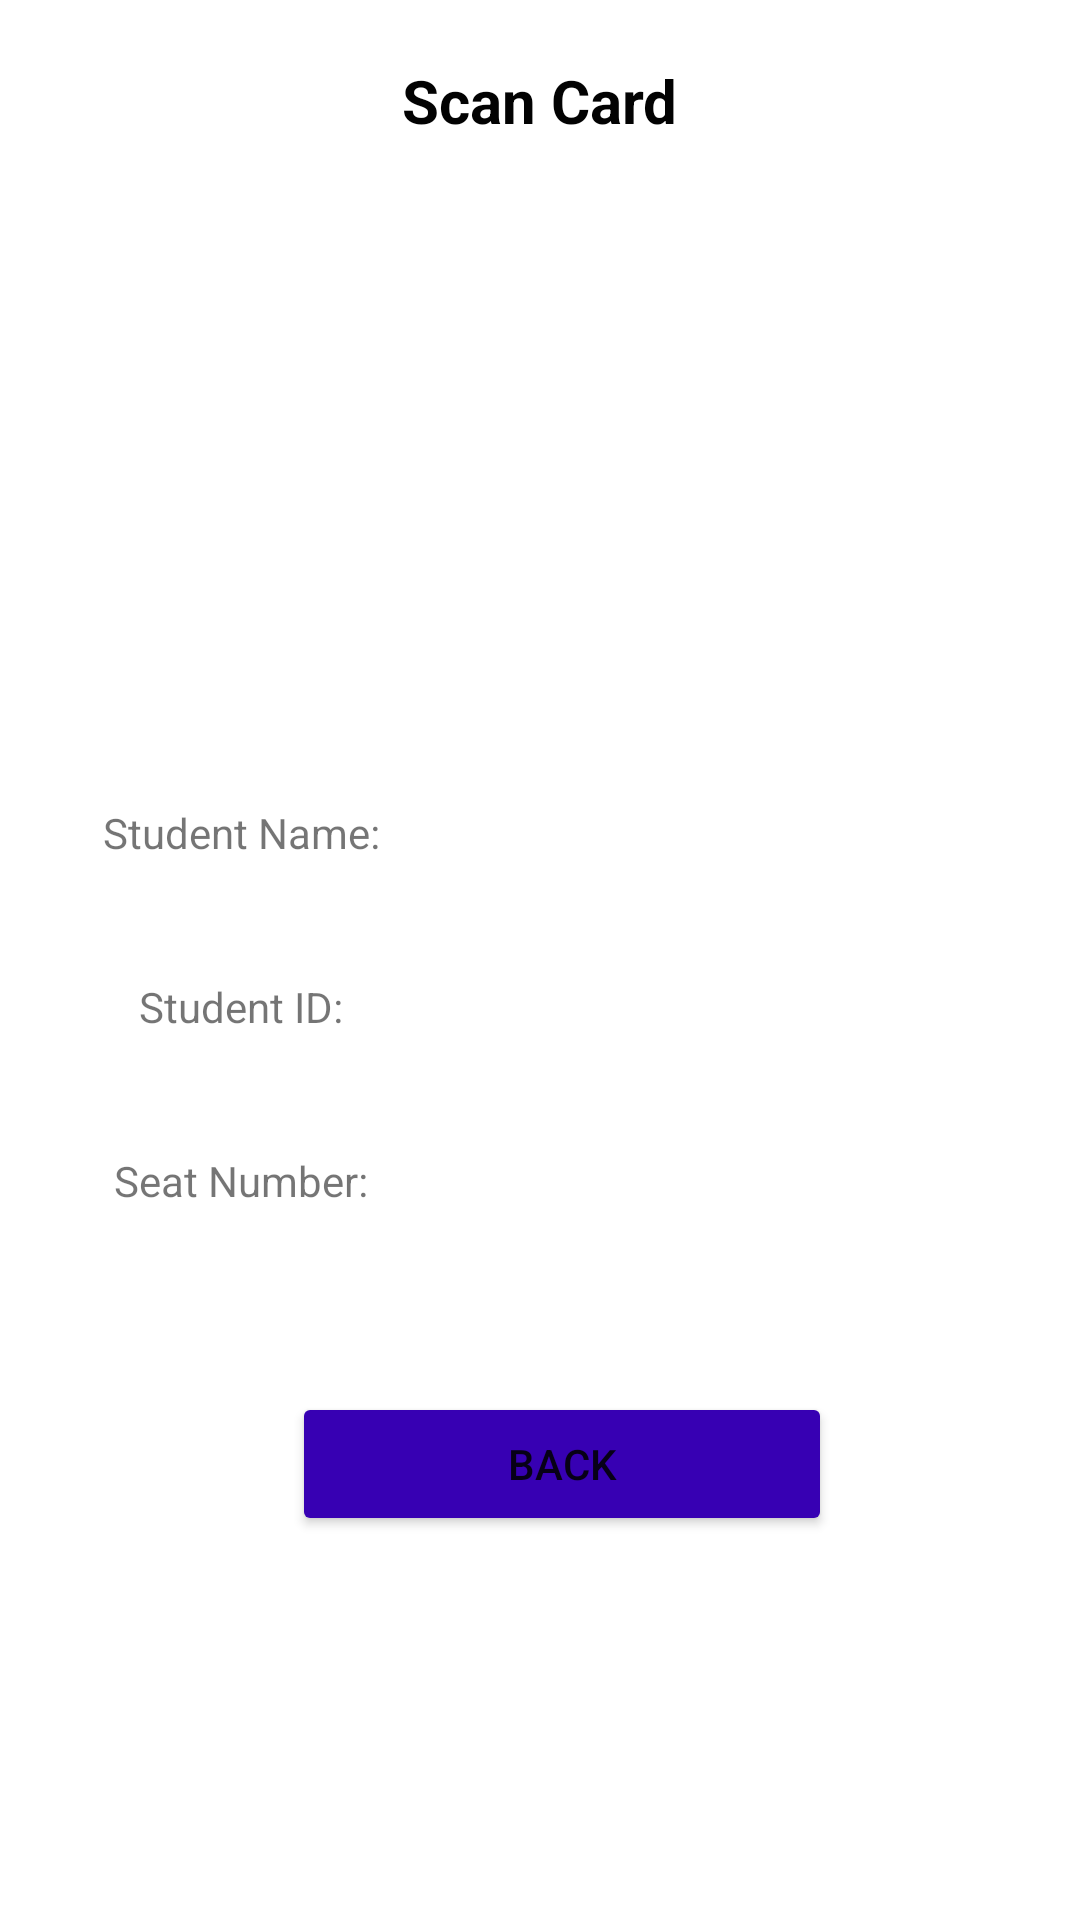

Produce the Android XML layout that renders to this screen, including the resource entries it uses.
<!-- AndroidManifest.xml: application theme Theme.ExamApp -->
<!-- res/layout/activity_card_scan.xml -->
<?xml version="1.0" encoding="utf-8"?>
<androidx.constraintlayout.widget.ConstraintLayout xmlns:android="http://schemas.android.com/apk/res/android"
    xmlns:app="http://schemas.android.com/apk/res-auto"
    xmlns:tools="http://schemas.android.com/tools"
    android:layout_width="match_parent"
    android:layout_height="match_parent"
    android:background="@drawable/background"
    tools:context="edu.coen390.androidapp.View.CardScanActivity">

    <TextView
        android:id="@+id/nameStudentid_txt"
        android:layout_width="wrap_content"
        android:layout_height="wrap_content"
        android:layout_centerHorizontal="true"
        android:layout_marginTop="20dp"
        android:text="Scan Card"
        android:textColor="#020202"
        android:textSize="20sp"
        android:textStyle="bold"
        app:layout_constraintEnd_toEndOf="parent"
        app:layout_constraintStart_toStartOf="parent"
        app:layout_constraintTop_toTopOf="parent" />

    <LinearLayout
        android:id="@+id/studentName_linearLayout"
        android:layout_width="400dp"
        android:layout_height="58dp"
        android:layout_marginTop="250dp"
        android:orientation="horizontal"
        app:layout_constraintBottom_toTopOf="@+id/studentID_linearLayout"
        app:layout_constraintEnd_toEndOf="parent"
        app:layout_constraintStart_toStartOf="parent"
        app:layout_constraintTop_toTopOf="parent">

        <TextView
            android:id="@+id/textView1"
            android:layout_width="200dp"
            android:layout_height="55dp"
            android:gravity="center"
            android:text="Student Name:"
            tools:layout_editor_absoluteX="0dp"
            tools:layout_editor_absoluteY="305dp" />

        <TextView
            android:id="@+id/studentNameTextView"
            android:layout_width="200dp"
            android:layout_height="55dp"
            android:gravity="center" />

    </LinearLayout>

    <LinearLayout
        android:id="@+id/studentID_linearLayout"
        android:layout_width="400dp"
        android:layout_height="58dp"
        android:orientation="horizontal"
        app:layout_constraintBottom_toTopOf="@+id/seatNumber_linearLayout"
        app:layout_constraintEnd_toEndOf="parent"
        app:layout_constraintStart_toStartOf="parent"
        app:layout_constraintTop_toBottomOf="@+id/studentName_linearLayout">

        <TextView
            android:id="@+id/textView2"
            android:layout_width="200dp"
            android:layout_height="55dp"
            android:gravity="center"
            android:text="Student ID:"
            tools:layout_editor_absoluteX="-4dp"
            tools:layout_editor_absoluteY="386dp" />

        <TextView
            android:id="@+id/studentIDTextView"
            android:layout_width="200dp"
            android:layout_height="55dp"
            android:gravity="center" />

    </LinearLayout>

    <LinearLayout
        android:id="@+id/seatNumber_linearLayout"
        android:layout_width="400dp"
        android:layout_height="58dp"
        android:orientation="horizontal"
        app:layout_constraintBottom_toTopOf="@+id/confirmationLinearLayout"
        app:layout_constraintEnd_toEndOf="parent"
        app:layout_constraintStart_toStartOf="parent"
        app:layout_constraintTop_toBottomOf="@+id/studentID_linearLayout">

        <TextView
            android:id="@+id/textView3"
            android:layout_width="200dp"
            android:layout_height="55dp"
            android:gravity="center"
            android:text="Seat Number:"
            tools:layout_editor_absoluteX="-2dp"
            tools:layout_editor_absoluteY="461dp" />
        <TextView
            android:id="@+id/seatNumberTextView"
            android:layout_width="200dp"
            android:layout_height="55dp"
            android:gravity="center" />

    </LinearLayout>

    <LinearLayout
        android:id="@+id/confirmationLinearLayout"
        android:layout_width="0dp"
        android:layout_height="0dp"
        android:orientation="vertical"
        app:layout_constraintBottom_toBottomOf="parent"
        app:layout_constraintEnd_toEndOf="parent"
        app:layout_constraintHorizontal_bias="0.0"
        app:layout_constraintStart_toStartOf="parent"
        app:layout_constraintTop_toBottomOf="@+id/seatNumber_linearLayout">

        <ImageView
            android:id="@+id/successMessageImageView"
            android:layout_width="match_parent"
            android:layout_height="40dp" />

        <LinearLayout
            android:id="@+id/cancelSaveLinearLayout"
            android:layout_width="match_parent"
            android:layout_height="match_parent"
            android:gravity="center|center_vertical"
            android:orientation="horizontal">

            <Button
                android:id="@+id/backButton"
                android:layout_width="180dp"
                android:layout_height="wrap_content"
                android:layout_gravity="center_horizontal"
                android:layout_marginLeft="15dp"
                android:gravity="center"
                android:text="BACK"
                app:backgroundTint="@color/purple_700" />


        </LinearLayout>

    </LinearLayout>

</androidx.constraintlayout.widget.ConstraintLayout>
<!-- resources referenced by this layout -->
<resources>
  <style name="Theme.ExamApp" parent="Theme.MaterialComponents.Light">
          
          <item name="colorPrimary">@color/purple_500</item>
          <item name="colorPrimaryVariant">@color/purple_700</item>
          <item name="colorOnPrimary">@color/white</item>
          
          <item name="colorSecondary">@color/teal_200</item>
          <item name="colorSecondaryVariant">@color/teal_700</item>
          <item name="colorOnSecondary">@color/black</item>
          
          <item name="android:statusBarColor" tools:targetApi="l">?attr/colorPrimaryVariant</item>
          
      </style>
  <!-- not gathered from this repository: default colours our renderer supplied (Android Studio template values) -->
  <color name="purple_500">#FF6200EE</color>
  <color name="purple_700">#FF3700B3</color>
  <color name="teal_200">#FF03DAC5</color>
  <color name="teal_700">#FF018786</color>
  <color name="black">#FF000000</color>
  <color name="white">#FFFFFFFF</color>
</resources>
